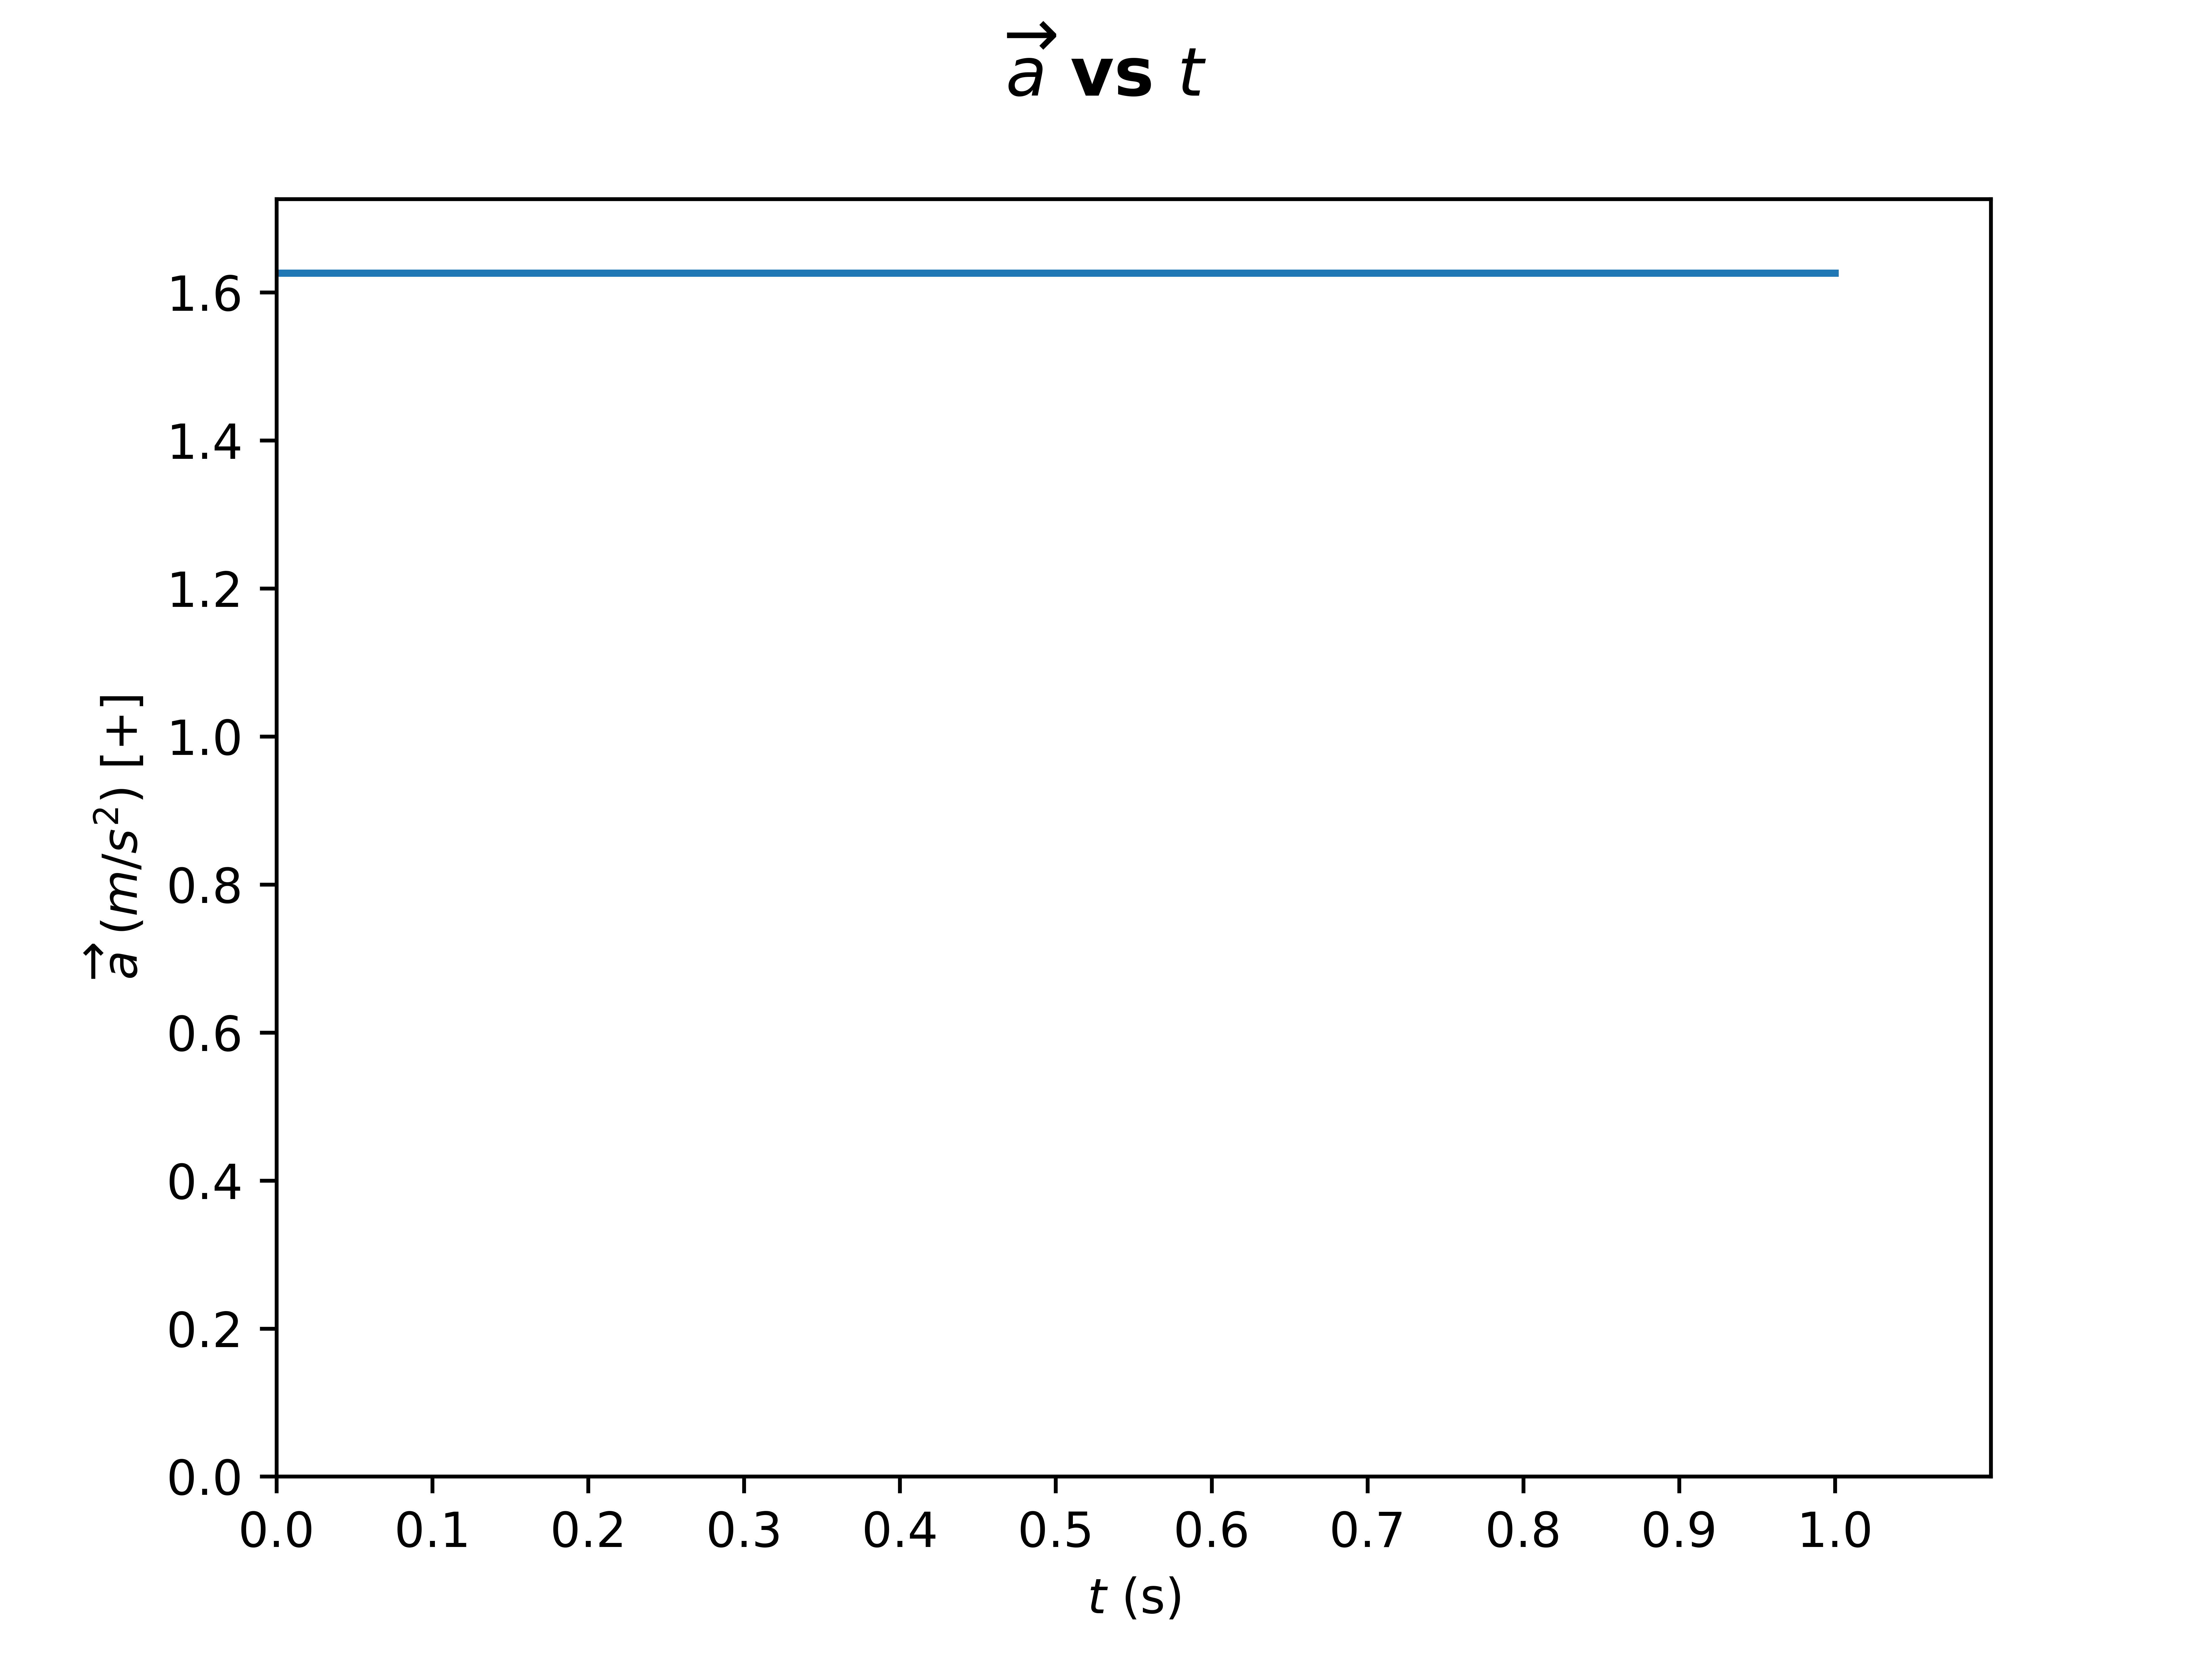

Generate this figure with Python:
from accel import get_acceleration
import matplotlib.pyplot as plt


def run_avst():
    raw_acceleration_data = get_acceleration()
    acceleration_data = raw_acceleration_data["full_array"]
    times = [0.0, 0.1, 0.2, 0.3, 0.4, 0.5, 0.6, 0.7, 0.8, 0.9, 1.0]
    fig, ax = plt.subplots()

    ax.plot(times, acceleration_data)
    ax.set_ylim(0, max(acceleration_data) + 0.1)
    ax.set_xlim(0, 1.0 + 0.1)
    ax.locator_params(axis="x", nbins=10)
    ax.locator_params(axis="y", nbins=15)
    fig.suptitle("$\overrightarrow{a}$ vs $t$", fontsize=14, fontweight="bold")
    ax.set_xlabel("$t$ (s)")
    ax.set_ylabel("$\overrightarrow{a}$ $(m/s^2)$ [+]")
    ax.set_xticks([0, 0.1, 0.2, 0.3, 0.4, 0.5, 0.6, 0.7, 0.8, 0.9, 1.0])

    fig.savefig("avst.png", dpi=1200)
